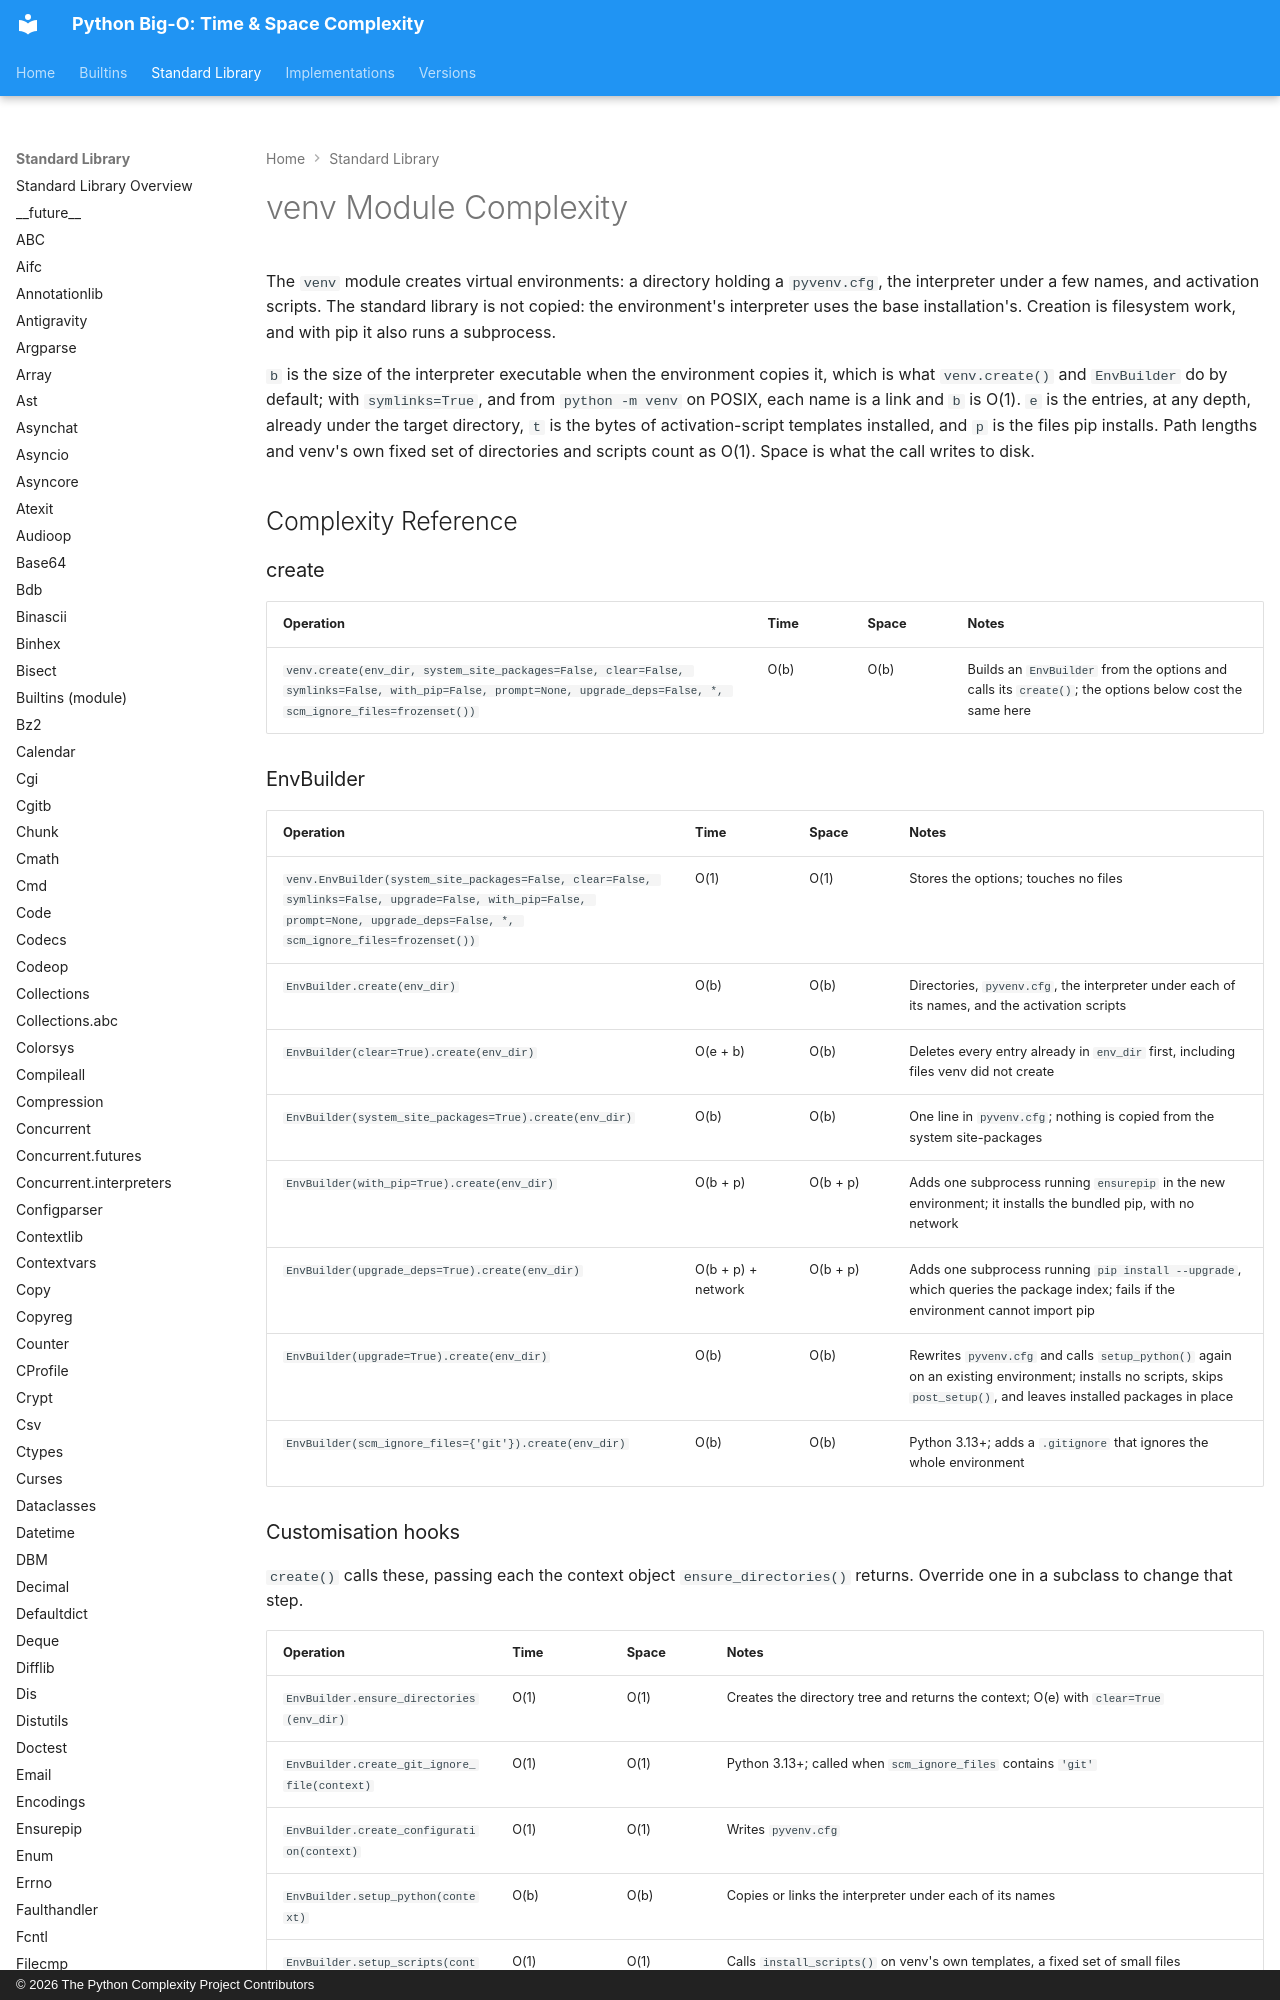

repository: heikkitoivonen/python-time-space-complexity · page: stdlib/venv/index.html · generator: mkdocs · copyright: © 2026 The Python Complexity Project Contributors

# venv Module Complexity

The `venv` module creates virtual environments: a directory holding a `pyvenv.cfg`, the
interpreter under a few names, and activation scripts. The standard library is not copied: the
environment's interpreter uses the base installation's. Creation is filesystem work, and with
pip it also runs a subprocess.

`b` is the size of the interpreter executable when the environment copies it, which is what
`venv.create()` and `EnvBuilder` do by default; with `symlinks=True`, and from `python -m venv`
on POSIX, each name is a link and `b` is O(1). `e` is the entries, at any depth, already under
the target directory, `t` is the bytes of activation-script templates installed, and `p` is the
files pip installs. Path lengths and venv's own fixed set of directories and scripts count as
O(1). Space is what the call writes to disk.

## Complexity Reference

### create

| Operation | Time | Space | Notes |
|-----------|------|-------|-------|
| `venv.create(env_dir, system_site_packages=False, clear=False, symlinks=False, with_pip=False, prompt=None, upgrade_deps=False, *, scm_ignore_files=frozenset())` | O(b) | O(b) | Builds an `EnvBuilder` from the options and calls its `create()`; the options below cost the same here |

### EnvBuilder

| Operation | Time | Space | Notes |
|-----------|------|-------|-------|
| `venv.EnvBuilder(system_site_packages=False, clear=False, symlinks=False, upgrade=False, with_pip=False, prompt=None, upgrade_deps=False, *, scm_ignore_files=frozenset())` | O(1) | O(1) | Stores the options; touches no files |
| `EnvBuilder.create(env_dir)` | O(b) | O(b) | Directories, `pyvenv.cfg`, the interpreter under each of its names, and the activation scripts |
| `EnvBuilder(clear=True).create(env_dir)` | O(e + b) | O(b) | Deletes every entry already in `env_dir` first, including files venv did not create |
| `EnvBuilder(system_site_packages=True).create(env_dir)` | O(b) | O(b) | One line in `pyvenv.cfg`; nothing is copied from the system site-packages |
| `EnvBuilder(with_pip=True).create(env_dir)` | O(b + p) | O(b + p) | Adds one subprocess running `ensurepip` in the new environment; it installs the bundled pip, with no network |
| `EnvBuilder(upgrade_deps=True).create(env_dir)` | O(b + p) + network | O(b + p) | Adds one subprocess running `pip install --upgrade`, which queries the package index; fails if the environment cannot import pip |
| `EnvBuilder(upgrade=True).create(env_dir)` | O(b) | O(b) | Rewrites `pyvenv.cfg` and calls `setup_python()` again on an existing environment; installs no scripts, skips `post_setup()`, and leaves installed packages in place |
| `EnvBuilder(scm_ignore_files={'git'}).create(env_dir)` | O(b) | O(b) | Python 3.13+; adds a `.gitignore` that ignores the whole environment |
